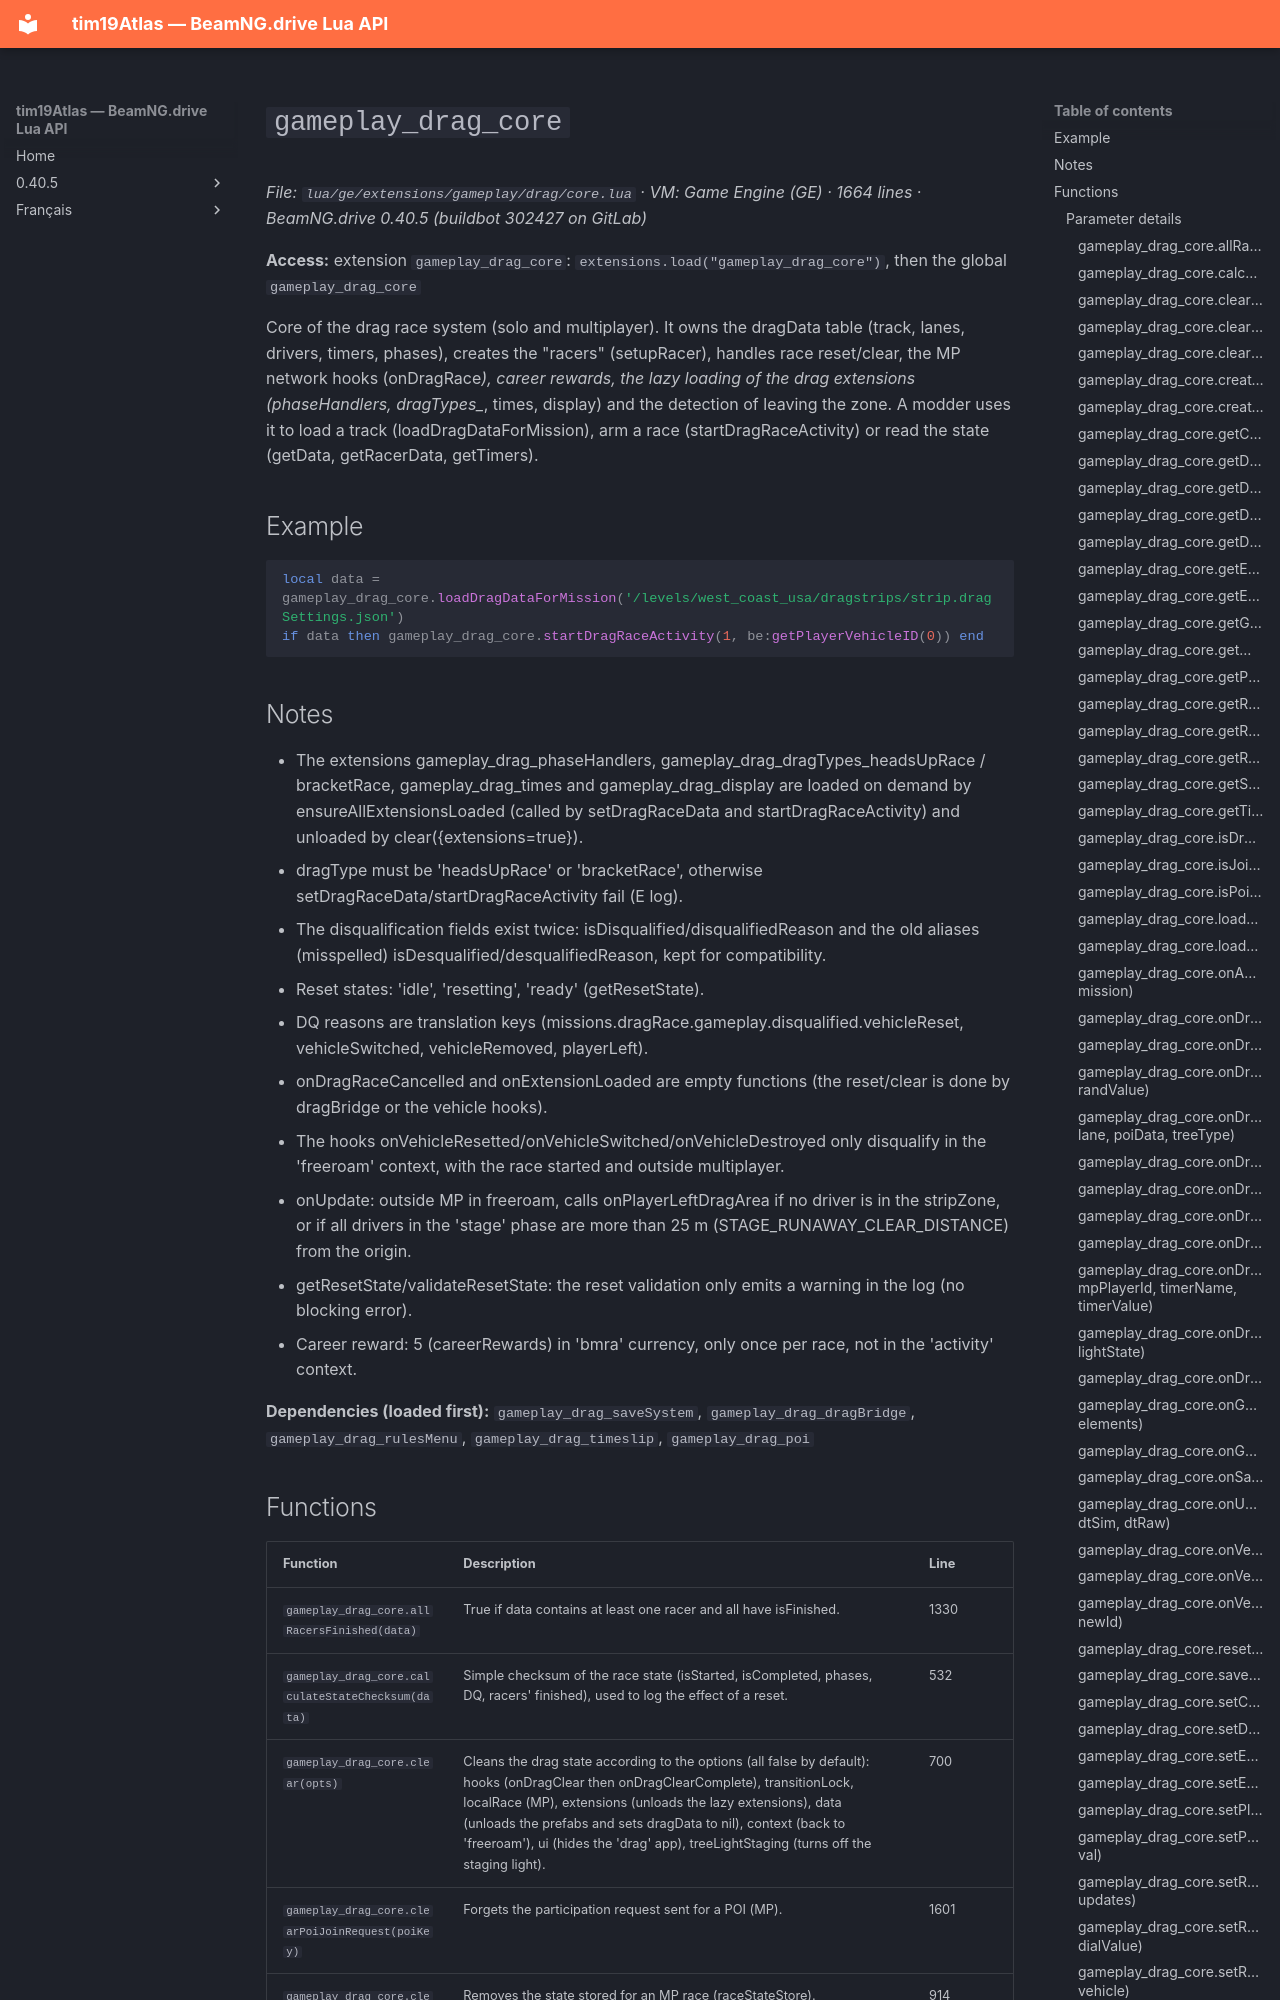

repository: Tim0219800/beamng-lua-atlas · page: 0.40.5/ge/extensions/gameplay/drag/core.html · generator: mkdocs

# `gameplay_drag_core`

*File: `lua/ge/extensions/gameplay/drag/core.lua` · VM: Game Engine (GE) · 1664 lines · BeamNG.drive 0.40.5 (buildbot 302427 on GitLab)*

**Access:** extension `gameplay_drag_core`: `extensions.load("gameplay_drag_core")`, then the global `gameplay_drag_core`

Core of the drag race system (solo and multiplayer). It owns the dragData table (track, lanes, drivers, timers, phases), creates the "racers" (setupRacer), handles race reset/clear, the MP network hooks (onDragRace*), career rewards, the lazy loading of the drag extensions (phaseHandlers, dragTypes_*, times, display) and the detection of leaving the zone. A modder uses it to load a track (loadDragDataForMission), arm a race (startDragRaceActivity) or read the state (getData, getRacerData, getTimers).

## Example

```lua
local data = gameplay_drag_core.loadDragDataForMission('/levels/west_coast_usa/dragstrips/strip.dragSettings.json')
if data then gameplay_drag_core.startDragRaceActivity(1, be:getPlayerVehicleID(0)) end
```

## Notes

- The extensions gameplay_drag_phaseHandlers, gameplay_drag_dragTypes_headsUpRace / bracketRace, gameplay_drag_times and gameplay_drag_display are loaded on demand by ensureAllExtensionsLoaded (called by setDragRaceData and startDragRaceActivity) and unloaded by clear({extensions=true}).
- dragType must be 'headsUpRace' or 'bracketRace', otherwise setDragRaceData/startDragRaceActivity fail (E log).
- The disqualification fields exist twice: isDisqualified/disqualifiedReason and the old aliases (misspelled) isDesqualified/desqualifiedReason, kept for compatibility.
- Reset states: 'idle', 'resetting', 'ready' (getResetState).
- DQ reasons are translation keys (missions.dragRace.gameplay.disqualified.vehicleReset, vehicleSwitched, vehicleRemoved, playerLeft).
- onDragRaceCancelled and onExtensionLoaded are empty functions (the reset/clear is done by dragBridge or the vehicle hooks).
- The hooks onVehicleResetted/onVehicleSwitched/onVehicleDestroyed only disqualify in the 'freeroam' context, with the race started and outside multiplayer.
- onUpdate: outside MP in freeroam, calls onPlayerLeftDragArea if no driver is in the stripZone, or if all drivers in the 'stage' phase are more than 25 m (STAGE_RUNAWAY_CLEAR_DISTANCE) from the origin.
- getResetState/validateResetState: the reset validation only emits a warning in the log (no blocking error).
- Career reward: 5 (careerRewards) in 'bmra' currency, only once per race, not in the 'activity' context.

**Dependencies (loaded first):** `gameplay_drag_saveSystem`, `gameplay_drag_dragBridge`, `gameplay_drag_rulesMenu`, `gameplay_drag_timeslip`, `gameplay_drag_poi`
